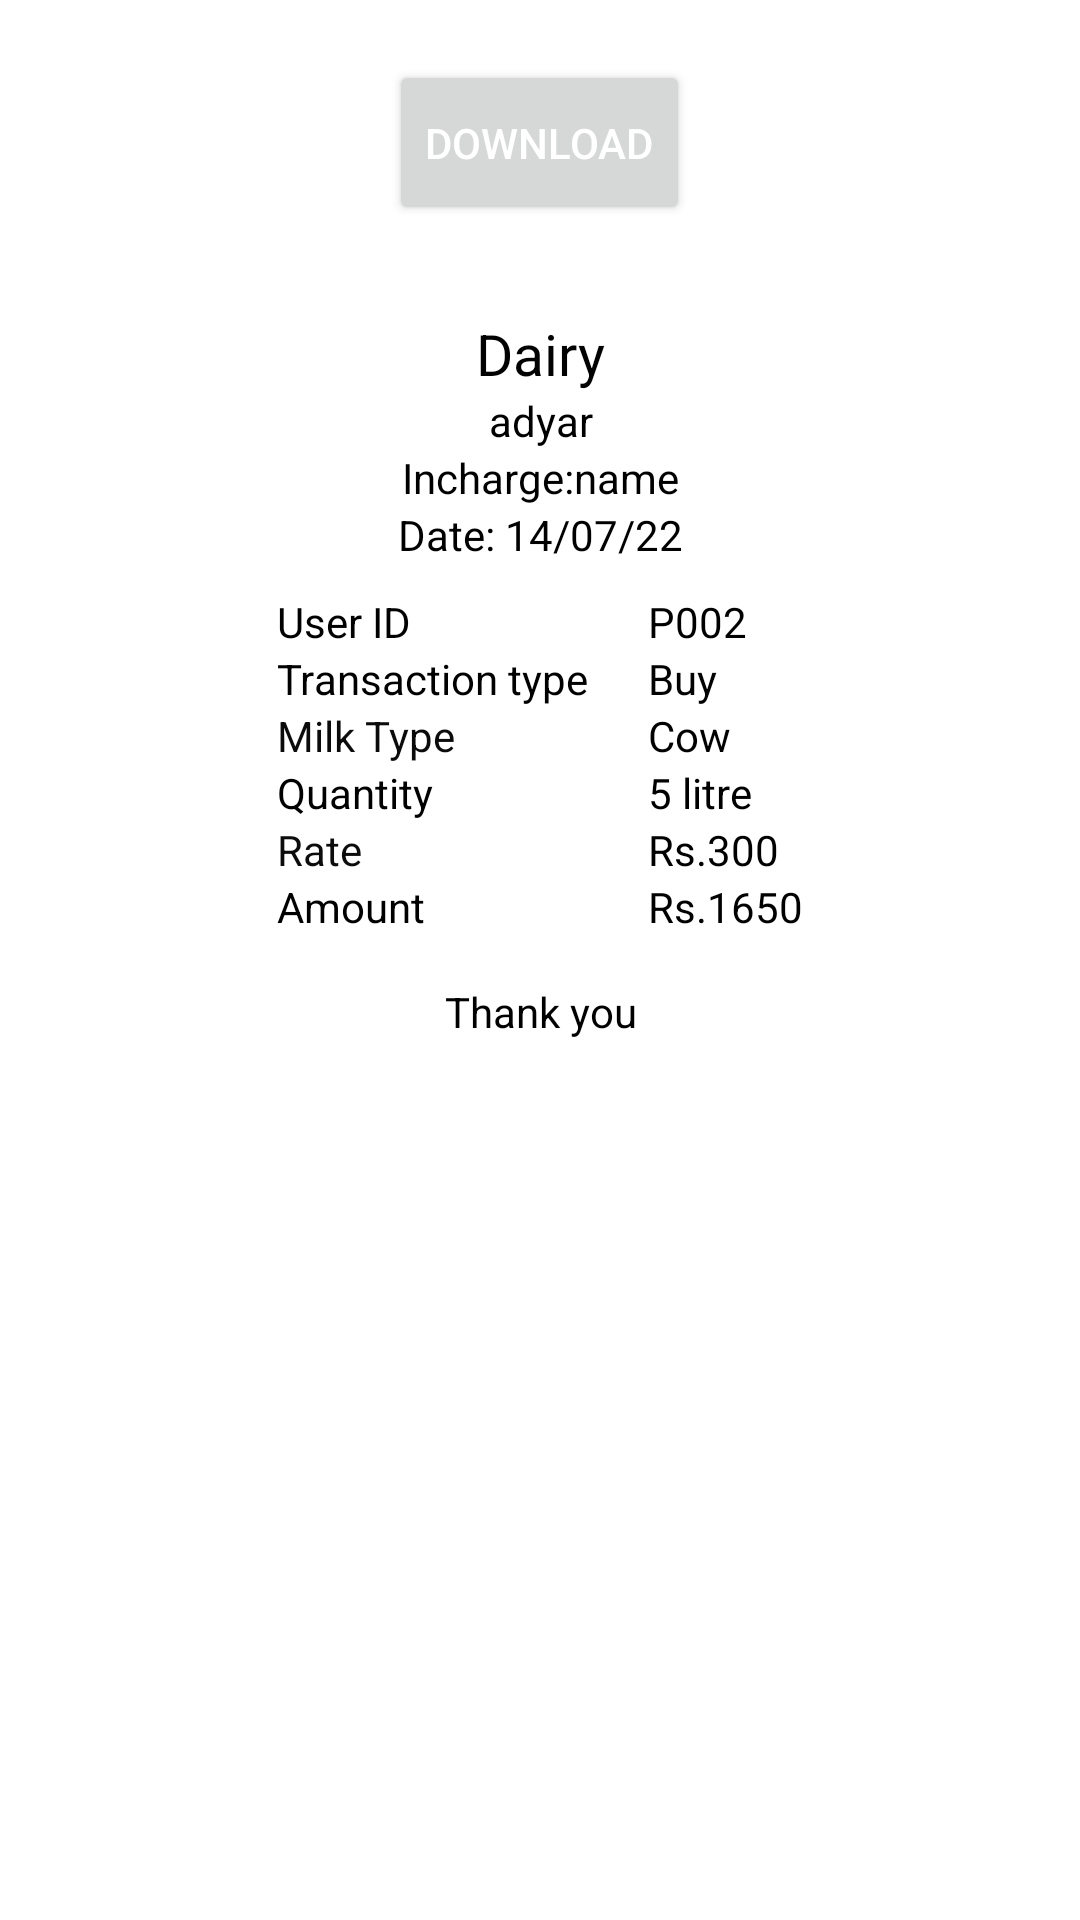

Here is an Android app screen rendered from its layout file. Give the layout XML and the strings, colors and styles it references.
<!-- AndroidManifest.xml: application theme Theme.Dairymanagement -->
<!-- res/layout/activity_tempbutton.xml -->
<?xml version="1.0" encoding="utf-8"?>
<LinearLayout xmlns:android="http://schemas.android.com/apk/res/android"
    xmlns:app="http://schemas.android.com/apk/res-auto"
    xmlns:tools="http://schemas.android.com/tools"
    android:layout_width="match_parent"
    android:layout_height="match_parent"
    android:layout_gravity="center|center_horizontal"
    android:gravity="center_horizontal"
    android:orientation="vertical"
    android:divider="#FFCC00"
    android:dividerHeight="4px"
    tools:context=".tempbutton">


    <Button
        android:id="@+id/buttonrrr"
        android:layout_width="wrap_content"
        android:layout_height="wrap_content"
        android:layout_gravity="center"
        android:layout_margin="20dp"
        android:layout_weight="1"
        android:foregroundGravity="center"
        android:gravity="center"
        android:minHeight="150dp"
        android:text="Download"
        android:textColor="#FFFFFF"
        android:textColorHighlight="#FFFFFF"
        android:textColorHint="#FFFFFF"
        android:textColorLink="#FFFFFF" />

    <ScrollView
        android:layout_width="match_parent"
        android:layout_height="match_parent"
        android:layout_marginTop="10dp"
        android:layout_weight="1">

        <LinearLayout
            android:id="@+id/lineard2"
            android:layout_width="match_parent"
            android:layout_height="wrap_content"
            android:layout_gravity="center_horizontal|top"
            android:layout_weight="1"
            android:background="#FFFFFF"
            android:backgroundTint="#FFFFFF"
            android:gravity="center"
            android:divider="@android:color/black"
            android:dividerHeight="0.2dp"
            android:orientation="vertical">

            <TextView
                android:id="@+id/depotname"
                android:layout_width="match_parent"
                android:layout_height="wrap_content"
                android:layout_gravity="center_horizontal"
                android:gravity="center_horizontal"
                android:text="Dairy"
                android:textColor="#020202"
                android:textSize="19sp" />

            <TextView
                android:id="@+id/address2"
                android:layout_width="match_parent"
                android:layout_height="wrap_content"
                android:layout_gravity="center_horizontal"
                android:gravity="center_horizontal"
                android:text="adyar"
                android:textColor="#000000"
                android:textSize="14sp" />

            <TextView
                android:id="@+id/incharge"
                android:layout_width="match_parent"
                android:layout_height="wrap_content"
                android:layout_gravity="center_horizontal"
                android:gravity="center_horizontal"
                android:text="Incharge:name"
                android:textColor="#000000"
                android:textSize="14sp" />

            <TextView
                android:id="@+id/printdate"
                android:layout_width="match_parent"
                android:layout_height="wrap_content"
                android:gravity="center_horizontal"
                android:text="Date: 14/07/22"
                android:textColor="#000000"
                android:textSize="14sp" />

            <TableLayout
                android:layout_width="match_parent"
                android:layout_height="match_parent"
                android:layout_marginTop="10dp">

                <TableRow
                    android:layout_width="match_parent"
                    android:layout_height="match_parent"
                    android:dividerPadding="100dp"
                    android:gravity="center_horizontal">

                    <TextView
                        android:id="@+id/textView12"
                        android:layout_width="wrap_content"
                        android:layout_height="wrap_content"
                        android:layout_marginRight="10dp"
                        android:text="User ID"
                        android:textColor="@color/black"
                        android:textSize="14sp" />

                    <TextView
                        android:id="@+id/textView13"
                        android:layout_width="wrap_content"
                        android:layout_height="wrap_content"
                        android:text="P002"
                        android:textColor="#000000"
                        android:textSize="14sp" />
                </TableRow>

                <TableRow
                    android:layout_width="match_parent"
                    android:layout_height="match_parent"
                    android:gravity="center_horizontal">

                    <TextView
                        android:id="@+id/textView14"
                        android:layout_width="wrap_content"
                        android:layout_height="wrap_content"
                        android:layout_marginRight="20dp"
                        android:text="Transaction type"
                        android:textColor="#000000"
                        android:textSize="14sp" />

                    <TextView
                        android:id="@+id/textView15"
                        android:layout_width="wrap_content"
                        android:layout_height="wrap_content"
                        android:text="Buy"
                        android:textColor="#020202" />
                </TableRow>

                <TableRow
                    android:layout_width="match_parent"
                    android:layout_height="match_parent"
                    android:gravity="center_horizontal">

                    <TextView
                        android:id="@+id/textView16"
                        android:layout_width="wrap_content"
                        android:layout_height="wrap_content"
                        android:text="Milk Type"
                        android:textColor="#0B0B0B" />

                    <TextView
                        android:id="@+id/textView17"
                        android:layout_width="wrap_content"
                        android:layout_height="wrap_content"
                        android:text="Cow"
                        android:textColor="#000000" />
                </TableRow>

                <TableRow
                    android:layout_width="match_parent"
                    android:layout_height="match_parent"
                    android:gravity="center_horizontal">

                    <TextView
                        android:id="@+id/textView18"
                        android:layout_width="wrap_content"
                        android:layout_height="wrap_content"
                        android:text="Quantity"
                        android:textColor="#000000" />

                    <TextView
                        android:id="@+id/textView19"
                        android:layout_width="wrap_content"
                        android:layout_height="wrap_content"
                        android:text="5 litre"
                        android:textColor="#000000" />
                </TableRow>

                <TableRow
                    android:layout_width="match_parent"
                    android:layout_height="match_parent"
                    android:gravity="center_horizontal">

                    <TextView
                        android:id="@+id/textView21"
                        android:layout_width="wrap_content"
                        android:layout_height="wrap_content"
                        android:text="Rate"
                        android:textColor="#0C0C0C" />

                    <TextView
                        android:id="@+id/textView20"
                        android:layout_width="wrap_content"
                        android:layout_height="match_parent"
                        android:text="Rs.300"
                        android:textColor="#000000" />

                </TableRow>

                <TableRow
                    android:layout_width="match_parent"
                    android:layout_height="match_parent"
                    android:gravity="center_horizontal">

                    <TextView
                        android:id="@+id/textView23"
                        android:layout_width="wrap_content"
                        android:layout_height="wrap_content"
                        android:text="Amount"
                        android:textColor="#000000" />

                    <TextView
                        android:id="@+id/textView22"
                        android:layout_width="wrap_content"
                        android:layout_height="wrap_content"
                        android:text="Rs.1650"
                        android:textColor="#000000" />
                </TableRow>
            </TableLayout>

            <TextView
                android:id="@+id/textView24"
                android:layout_width="match_parent"
                android:layout_height="wrap_content"
                android:layout_marginTop="16dp"
                android:gravity="center_horizontal"
                android:text="Thank you"
                android:textColor="#000000" />
        </LinearLayout>
    </ScrollView>

</LinearLayout>
<!-- resources referenced by this layout -->
<resources>
  <style name="Theme.Dairymanagement" parent="Theme.MaterialComponents.DayNight.DarkActionBar">
          
          <item name="colorPrimary">@color/purple_500</item>
          <item name="colorPrimaryVariant">@color/purple_700</item>
          <item name="colorOnPrimary">@color/white</item>
          
          <item name="colorSecondary">@color/teal_200</item>
          <item name="colorSecondaryVariant">@color/teal_700</item>
          <item name="colorOnSecondary">@color/black</item>
          
          <item name="android:statusBarColor" tools:targetApi="l">?attr/colorPrimaryVariant</item>
          
      </style>
  <!-- not gathered from this repository: default colours our renderer supplied (Android Studio template values) -->
  <color name="purple_500">#FF6200EE</color>
  <color name="purple_700">#FF3700B3</color>
  <color name="teal_200">#FF03DAC5</color>
  <color name="teal_700">#FF018786</color>
  <color name="black">#FF000000</color>
  <color name="white">#FFFFFFFF</color>
</resources>
